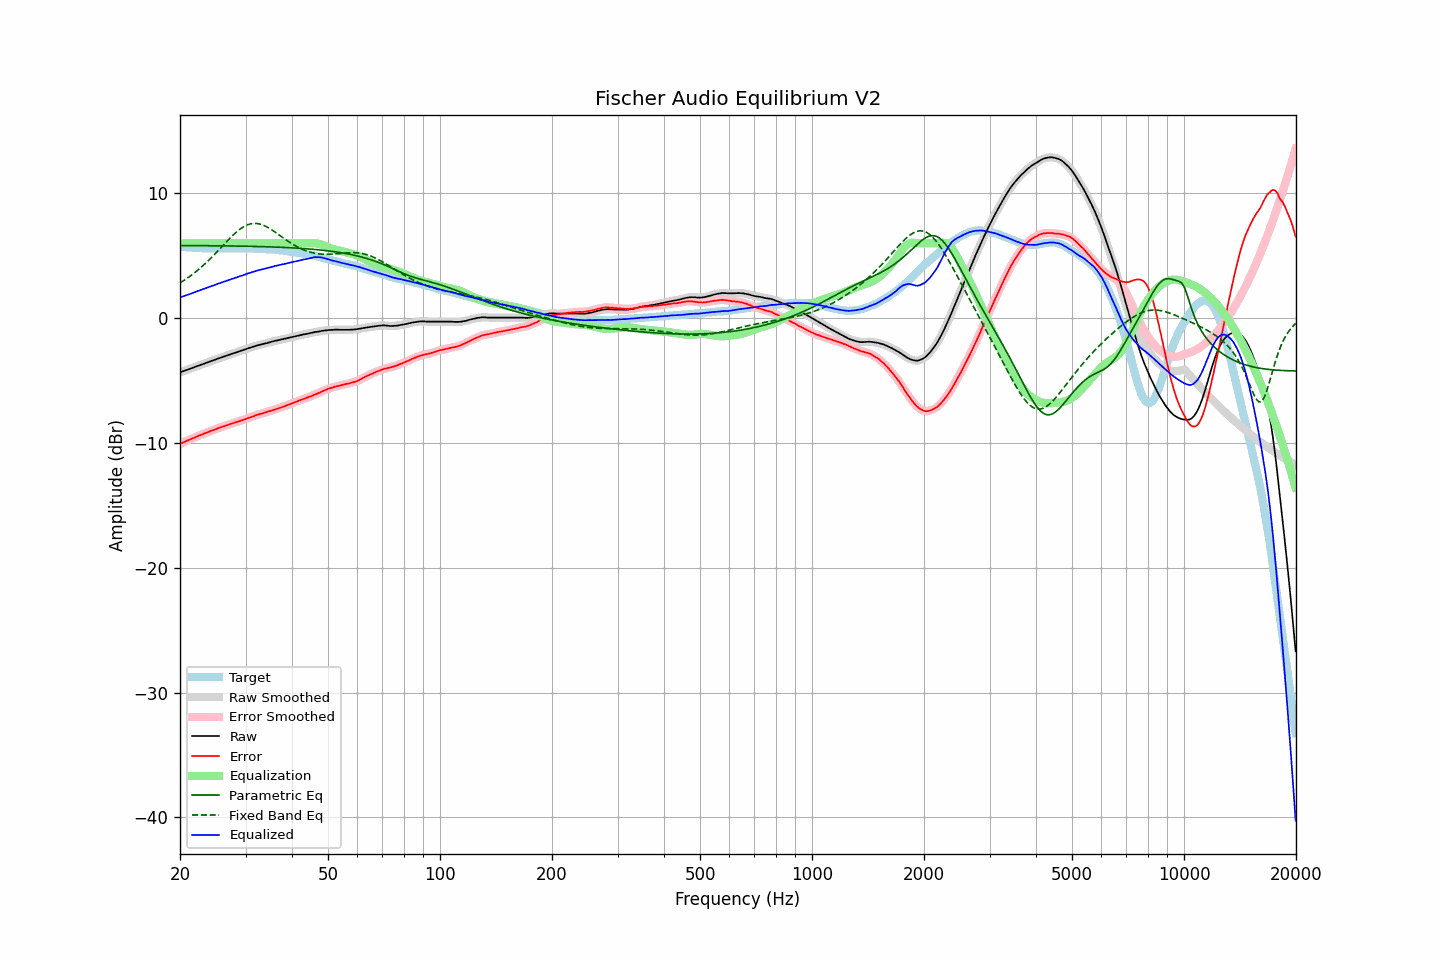

Values plotted in this chart, from the file beside it:
frequency, raw, error, smoothed, error_smoothed, equalization, parametric_eq, fixed_band_eq, equalized_raw, equalized_smoothed, target
20.00, -4.34, -10.07, -4.34, -10.07, 6.00, 5.82, 2.82, 1.66, 1.66, 5.73
20.20, -4.30, -10.02, -4.30, -10.02, 6.00, 5.82, 2.90, 1.70, 1.70, 5.72
20.40, -4.25, -9.96, -4.25, -9.96, 6.00, 5.82, 2.98, 1.75, 1.75, 5.71
20.61, -4.21, -9.91, -4.21, -9.90, 6.00, 5.82, 3.07, 1.79, 1.79, 5.70
20.81, -4.16, -9.84, -4.16, -9.84, 6.00, 5.82, 3.16, 1.84, 1.84, 5.68
21.02, -4.12, -9.79, -4.12, -9.79, 6.00, 5.82, 3.25, 1.88, 1.88, 5.67
21.23, -4.07, -9.73, -4.07, -9.73, 6.00, 5.82, 3.34, 1.93, 1.93, 5.66
21.44, -4.02, -9.69, -4.02, -9.68, 6.00, 5.82, 3.43, 1.98, 1.98, 5.67
21.66, -3.97, -9.62, -3.97, -9.63, 6.00, 5.82, 3.53, 2.03, 2.03, 5.65
21.87, -3.93, -9.58, -3.92, -9.57, 6.00, 5.82, 3.63, 2.07, 2.08, 5.65
22.09, -3.88, -9.51, -3.88, -9.51, 6.00, 5.82, 3.73, 2.12, 2.12, 5.63
22.31, -3.83, -9.46, -3.83, -9.46, 6.00, 5.81, 3.84, 2.17, 2.17, 5.63
22.54, -3.79, -9.41, -3.78, -9.40, 6.00, 5.81, 3.95, 2.21, 2.22, 5.62
22.76, -3.74, -9.36, -3.74, -9.35, 6.00, 5.81, 4.06, 2.26, 2.26, 5.62
22.99, -3.69, -9.30, -3.69, -9.30, 6.00, 5.81, 4.17, 2.31, 2.31, 5.61
23.22, -3.65, -9.24, -3.64, -9.25, 6.00, 5.81, 4.29, 2.35, 2.36, 5.60
23.45, -3.60, -9.20, -3.60, -9.20, 6.00, 5.81, 4.41, 2.40, 2.40, 5.60
23.69, -3.55, -9.14, -3.55, -9.15, 6.00, 5.81, 4.53, 2.45, 2.45, 5.59
23.92, -3.51, -9.09, -3.50, -9.10, 6.00, 5.81, 4.66, 2.49, 2.50, 5.58
24.16, -3.46, -9.05, -3.46, -9.05, 6.00, 5.81, 4.79, 2.54, 2.54, 5.59
24.40, -3.41, -9.00, -3.41, -9.00, 6.00, 5.80, 4.91, 2.59, 2.59, 5.59
24.65, -3.37, -8.96, -3.36, -8.96, 6.00, 5.80, 5.05, 2.63, 2.64, 5.59
24.89, -3.32, -8.91, -3.32, -8.91, 6.00, 5.80, 5.18, 2.68, 2.68, 5.59
25.14, -3.27, -8.85, -3.27, -8.86, 6.00, 5.80, 5.31, 2.73, 2.73, 5.58
25.39, -3.23, -8.81, -3.23, -8.80, 6.00, 5.80, 5.45, 2.77, 2.77, 5.58
25.65, -3.18, -8.76, -3.18, -8.76, 6.00, 5.80, 5.59, 2.82, 2.82, 5.58
25.91, -3.14, -8.72, -3.14, -8.72, 6.00, 5.80, 5.72, 2.86, 2.86, 5.58
26.16, -3.09, -8.68, -3.09, -8.67, 6.00, 5.79, 5.86, 2.91, 2.91, 5.59
26.43, -3.05, -8.64, -3.05, -8.63, 6.00, 5.79, 6.00, 2.95, 2.95, 5.59
26.69, -3.00, -8.58, -3.00, -8.59, 6.00, 5.79, 6.13, 3.00, 3.00, 5.58
26.96, -2.96, -8.54, -2.96, -8.54, 6.00, 5.79, 6.27, 3.04, 3.04, 5.58
27.23, -2.91, -8.49, -2.91, -8.50, 6.00, 5.79, 6.40, 3.09, 3.09, 5.58
27.50, -2.87, -8.45, -2.87, -8.45, 6.00, 5.78, 6.53, 3.13, 3.13, 5.58
27.77, -2.83, -8.42, -2.82, -8.41, 6.00, 5.78, 6.65, 3.17, 3.18, 5.59
28.05, -2.78, -8.37, -2.78, -8.37, 6.00, 5.78, 6.77, 3.22, 3.22, 5.59
28.33, -2.74, -8.34, -2.74, -8.33, 6.00, 5.78, 6.89, 3.26, 3.26, 5.60
28.62, -2.70, -8.30, -2.69, -8.29, 6.00, 5.78, 7.00, 3.30, 3.31, 5.60
28.90, -2.65, -8.25, -2.65, -8.26, 6.00, 5.77, 7.10, 3.35, 3.35, 5.61
29.19, -2.61, -8.21, -2.61, -8.21, 6.00, 5.77, 7.20, 3.39, 3.39, 5.60
29.48, -2.57, -8.17, -2.57, -8.17, 6.00, 5.77, 7.28, 3.43, 3.43, 5.60
29.78, -2.52, -8.12, -2.52, -8.12, 6.00, 5.77, 7.36, 3.48, 3.48, 5.60
30.08, -2.48, -8.08, -2.48, -8.07, 6.00, 5.76, 7.42, 3.52, 3.52, 5.60
30.38, -2.43, -8.02, -2.43, -8.02, 6.00, 5.76, 7.48, 3.57, 3.57, 5.59
30.68, -2.39, -7.97, -2.39, -7.97, 6.00, 5.76, 7.52, 3.61, 3.61, 5.59
30.99, -2.34, -7.92, -2.34, -7.93, 6.00, 5.76, 7.56, 3.66, 3.66, 5.58
31.30, -2.30, -7.88, -2.30, -7.88, 6.00, 5.75, 7.58, 3.70, 3.70, 5.58
31.61, -2.27, -7.85, -2.26, -7.84, 6.00, 5.75, 7.60, 3.73, 3.74, 5.58
31.93, -2.23, -7.79, -2.23, -7.80, 6.00, 5.75, 7.59, 3.77, 3.77, 5.56
32.24, -2.19, -7.75, -2.19, -7.75, 6.00, 5.74, 7.59, 3.81, 3.81, 5.57
32.57, -2.16, -7.71, -2.16, -7.71, 6.00, 5.74, 7.56, 3.84, 3.84, 5.55
32.89, -2.12, -7.67, -2.12, -7.67, 6.00, 5.74, 7.53, 3.88, 3.88, 5.55
33.22, -2.09, -7.64, -2.09, -7.64, 6.00, 5.73, 7.49, 3.91, 3.91, 5.55
33.55, -2.06, -7.61, -2.06, -7.60, 6.00, 5.73, 7.44, 3.94, 3.94, 5.55
33.89, -2.03, -7.56, -2.03, -7.56, 6.00, 5.73, 7.38, 3.97, 3.97, 5.53
34.23, -2.00, -7.52, -2.00, -7.52, 6.00, 5.72, 7.32, 4.00, 4.00, 5.52
34.57, -1.96, -7.48, -1.96, -7.48, 6.00, 5.72, 7.24, 4.04, 4.04, 5.52
34.92, -1.93, -7.44, -1.93, -7.44, 6.00, 5.71, 7.17, 4.07, 4.07, 5.51
35.27, -1.89, -7.41, -1.89, -7.40, 6.00, 5.71, 7.08, 4.11, 4.11, 5.52
35.62, -1.86, -7.36, -1.86, -7.36, 6.00, 5.70, 7.00, 4.14, 4.14, 5.50
35.97, -1.82, -7.31, -1.82, -7.32, 6.00, 5.70, 6.91, 4.18, 4.18, 5.50
... 635 more rows
